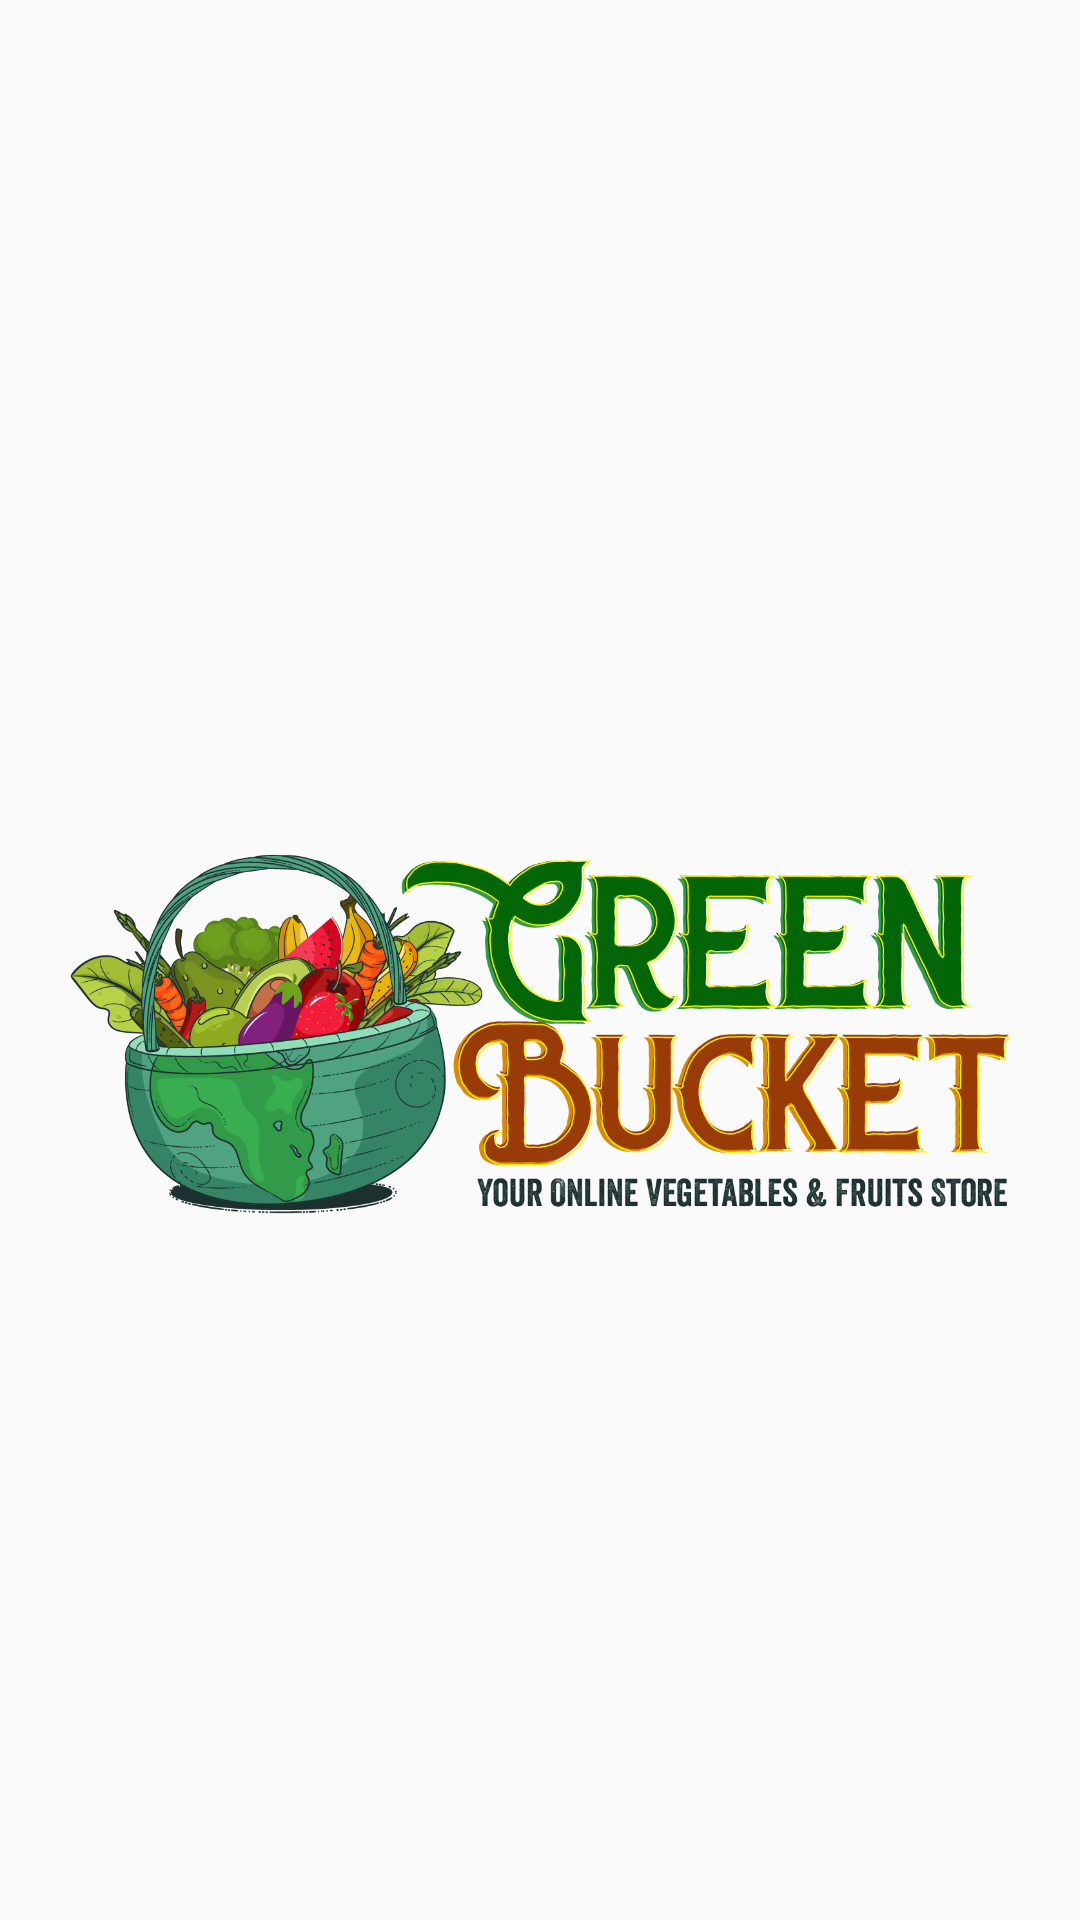

Here is an Android app screen rendered from its layout file. Give the layout XML and the strings, colors and styles it references.
<!-- AndroidManifest.xml: application theme AppTheme -->
<!-- res/layout/header.xml -->
<?xml version="1.0" encoding="utf-8"?>
<LinearLayout
    xmlns:android="http://schemas.android.com/apk/res/android"
    android:layout_width="match_parent"
    android:layout_height="220dp"
    android:orientation="vertical"
    android:layout_gravity="center"
    android:gravity="center">

    <ImageView
        android:layout_width="match_parent"
        android:layout_height="match_parent"
        android:src="@drawable/app_logo_horizontal"
        android:layout_marginTop="50dp"/>

</LinearLayout>
<!-- resources referenced by this layout -->
<resources>
  <!-- drawable app_logo_horizontal: png bitmap (drawable, 284589 bytes) -->
  <style name="AppTheme" parent="Theme.AppCompat.Light.NoActionBar">
          
          <item name="colorPrimary">@color/colorPrimary</item>
          <item name="colorPrimaryDark">@color/colorPrimaryDark</item>
          <item name="colorAccent">@color/colorAccent</item>
      </style>
  <color name="colorPrimary">#6200EE</color>
  <color name="colorPrimaryDark">#4CAF50</color>
  <color name="colorAccent">#03DAC5</color>
</resources>
